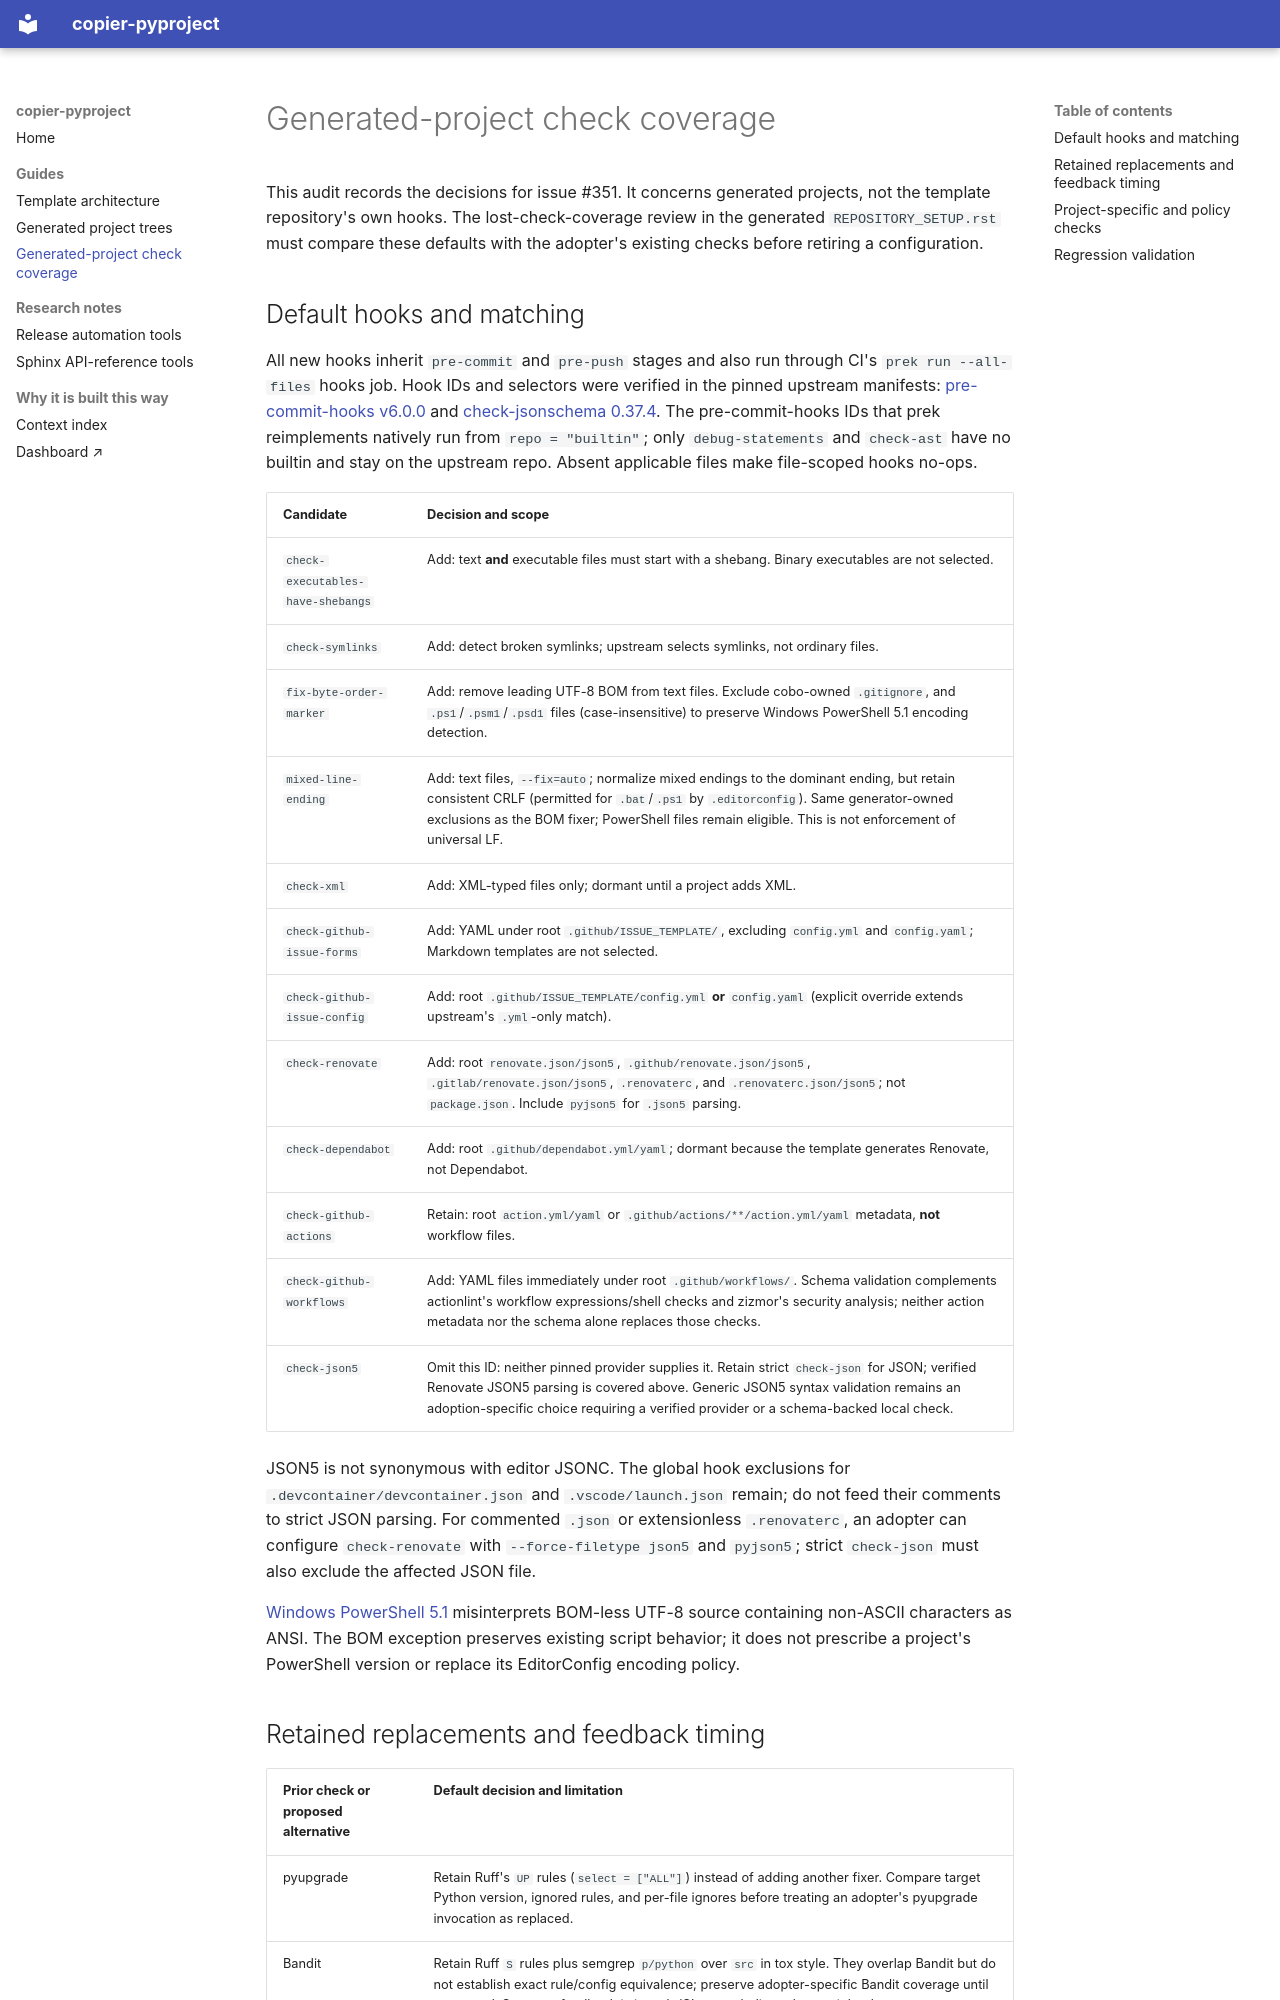

repository: hasansezertasan/copier-pyproject · page: hook-coverage/index.html · generator: mkdocs

# Generated-project check coverage

This audit records the decisions for issue #351.
It concerns generated projects, not the template repository's own hooks.
The lost-check-coverage review in the generated `REPOSITORY_SETUP.rst` must compare these defaults
with the adopter's existing checks before retiring a configuration.

## Default hooks and matching

All new hooks inherit `pre-commit` and `pre-push` stages and also run through
CI's `prek run --all-files` hooks job.
Hook IDs and selectors were verified in the pinned upstream manifests:
[pre-commit-hooks v6.0.0](https://github.com/pre-commit/pre-commit-hooks/blob/v6.0.0/.pre-commit-hooks.yaml)
and [check-jsonschema 0.37.4](https://github.com/python-jsonschema/check-jsonschema/blob/0.37.4/.pre-commit-hooks.yaml).
The pre-commit-hooks IDs that prek reimplements natively run from `repo = "builtin"`;
only `debug-statements` and `check-ast` have no builtin and stay on the upstream repo.
Absent applicable files make file-scoped hooks no-ops.

| Candidate | Decision and scope |
| --- | --- |
| `check-executables-have-shebangs` | Add: text **and** executable files must start with a shebang. Binary executables are not selected. |
| `check-symlinks` | Add: detect broken symlinks; upstream selects symlinks, not ordinary files. |
| `fix-byte-order-marker` | Add: remove leading UTF-8 BOM from text files. Exclude cobo-owned `.gitignore`, and `.ps1`/`.psm1`/`.psd1` files (case-insensitive) to preserve Windows PowerShell 5.1 encoding detection. |
| `mixed-line-ending` | Add: text files, `--fix=auto`; normalize mixed endings to the dominant ending, but retain consistent CRLF (permitted for `.bat`/`.ps1` by `.editorconfig`). Same generator-owned exclusions as the BOM fixer; PowerShell files remain eligible. This is not enforcement of universal LF. |
| `check-xml` | Add: XML-typed files only; dormant until a project adds XML. |
| `check-github-issue-forms` | Add: YAML under root `.github/ISSUE_TEMPLATE/`, excluding `config.yml` and `config.yaml`; Markdown templates are not selected. |
| `check-github-issue-config` | Add: root `.github/ISSUE_TEMPLATE/config.yml` **or** `config.yaml` (explicit override extends upstream's `.yml`-only match). |
| `check-renovate` | Add: root `renovate.json/json5`, `.github/renovate.json/json5`, `.gitlab/renovate.json/json5`, `.renovaterc`, and `.renovaterc.json/json5`; not `package.json`. Include `pyjson5` for `.json5` parsing. |
| `check-dependabot` | Add: root `.github/dependabot.yml/yaml`; dormant because the template generates Renovate, not Dependabot. |
| `check-github-actions` | Retain: root `action.yml/yaml` or `.github/actions/**/action.yml/yaml` metadata, **not** workflow files. |
| `check-github-workflows` | Add: YAML files immediately under root `.github/workflows/`. Schema validation complements actionlint's workflow expressions/shell checks and zizmor's security analysis; neither action metadata nor the schema alone replaces those checks. |
| `check-json5` | Omit this ID: neither pinned provider supplies it. Retain strict `check-json` for JSON; verified Renovate JSON5 parsing is covered above. Generic JSON5 syntax validation remains an adoption-specific choice requiring a verified provider or a schema-backed local check. |

JSON5 is not synonymous with editor JSONC.
The global hook exclusions for `.devcontainer/devcontainer.json` and
`.vscode/launch.json` remain; do not feed their comments to strict JSON parsing.
For commented `.json` or extensionless `.renovaterc`, an adopter can configure
`check-renovate` with `--force-filetype json5` and `pyjson5`;
strict `check-json` must also exclude the affected JSON file.

[Windows PowerShell 5.1](https://learn.microsoft.com/en-us/powershell/module/microsoft.powershell.core/about/about_character_encoding?view=powershell-5.1)
misinterprets BOM-less UTF-8 source containing non-ASCII characters as ANSI.
The BOM exception preserves existing script behavior; it does not prescribe
a project's PowerShell version or replace its EditorConfig encoding policy.
